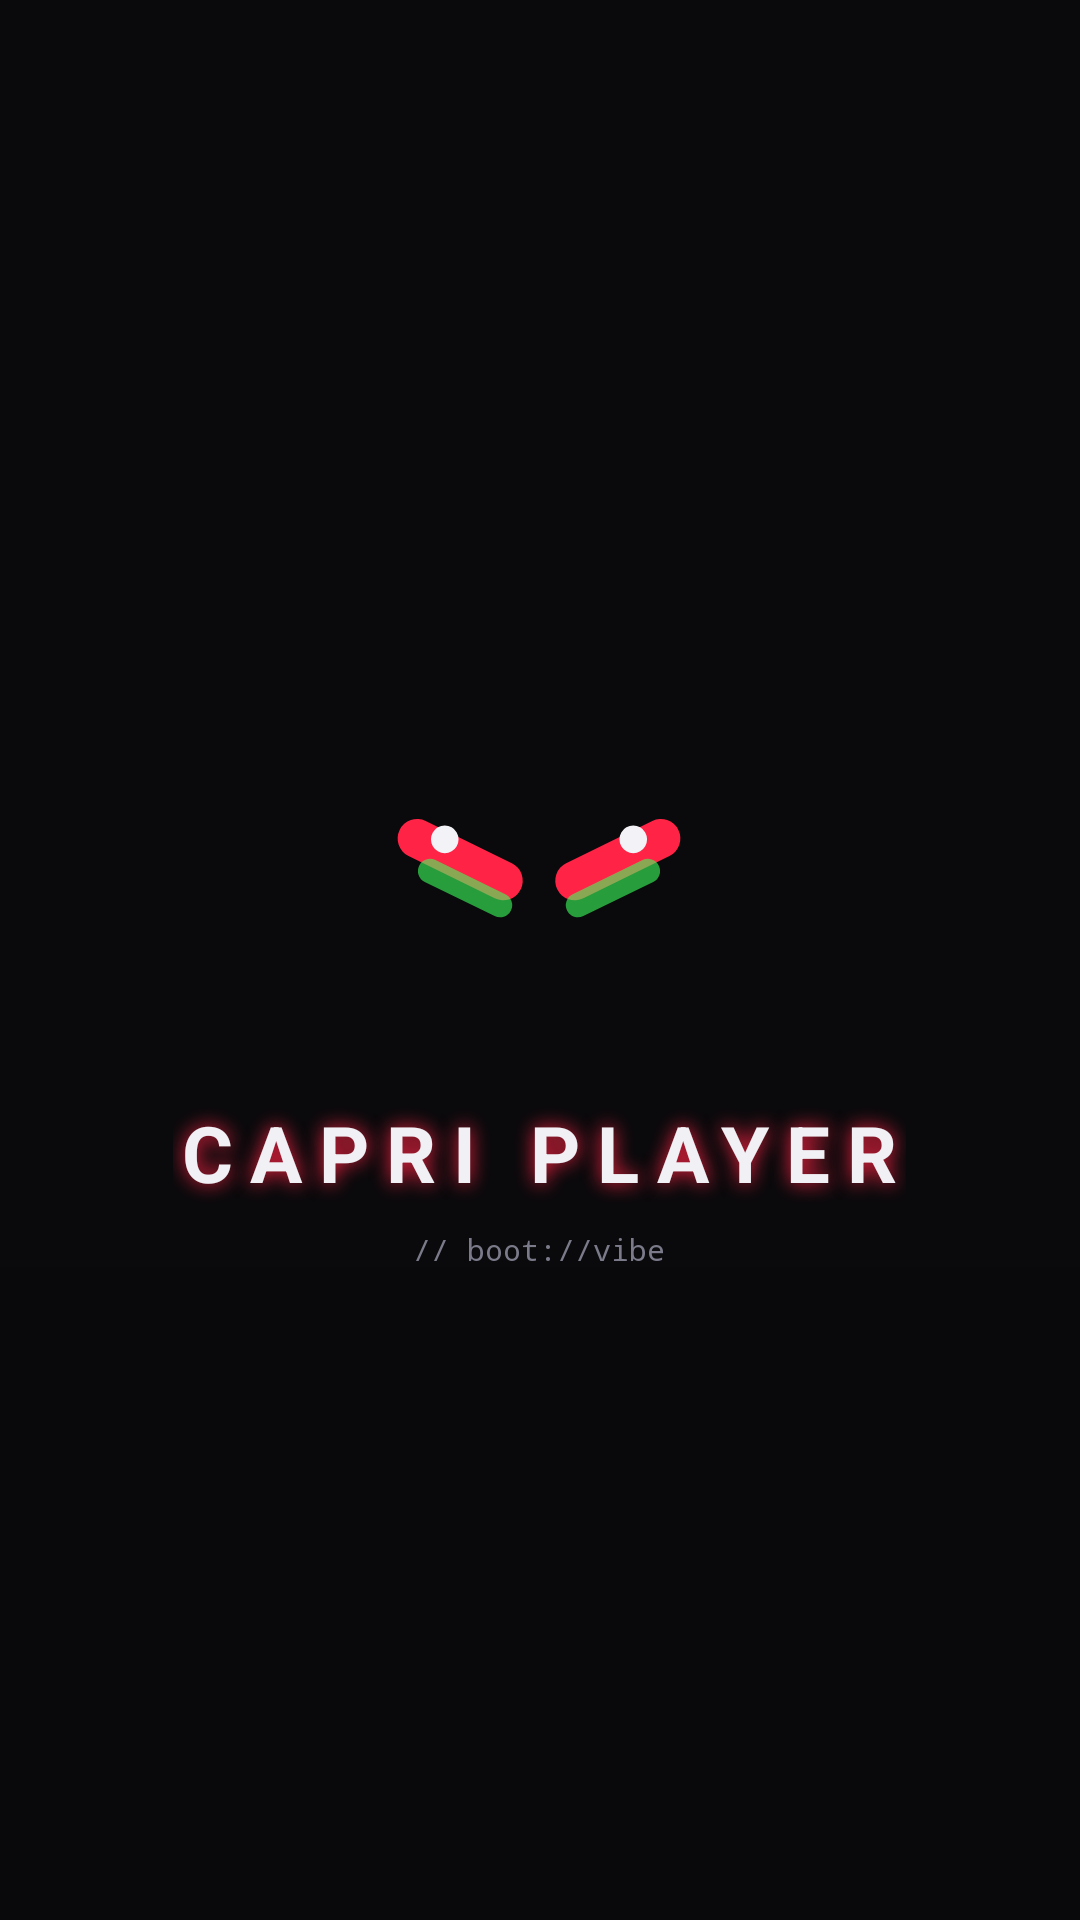

Write the Android layout XML for this screen, with the resource values it uses.
<!-- AndroidManifest.xml: application theme Theme.Capri -->
<!-- res/layout/splash_layer.xml -->
<?xml version="1.0" encoding="utf-8"?>
<FrameLayout xmlns:android="http://schemas.android.com/apk/res/android"
    android:layout_width="match_parent"
    android:layout_height="match_parent"
    android:background="@color/bg">

    <LinearLayout
        android:layout_width="wrap_content"
        android:layout_height="wrap_content"
        android:layout_gravity="center"
        android:orientation="vertical"
        android:gravity="center_horizontal">

        <ImageView
            android:id="@+id/splashEye"
            android:layout_width="130dp"
            android:layout_height="130dp"
            android:src="@drawable/ic_eyes"
            android:scaleType="fitCenter"
            android:contentDescription="@string/app_name" />

        <TextView
            android:layout_width="wrap_content"
            android:layout_height="wrap_content"
            android:layout_marginTop="20dp"
            android:text="@string/logo"
            android:textColor="@color/text"
            android:textSize="26sp"
            android:textStyle="bold"
            android:letterSpacing="0.22"
            android:shadowColor="@color/red"
            android:shadowDx="0"
            android:shadowDy="0"
            android:shadowRadius="16" />

        <TextView
            android:layout_width="wrap_content"
            android:layout_height="wrap_content"
            android:layout_marginTop="8dp"
            android:text="// boot://vibe"
            android:textColor="@color/smoke"
            android:textSize="10sp"
            android:fontFamily="monospace" />
    </LinearLayout>

    <View
        android:layout_width="match_parent"
        android:layout_height="match_parent"
        android:background="@drawable/scanlines"
        android:alpha="0.08"
        android:clickable="false"
        android:focusable="false" />
</FrameLayout>
<!-- resources referenced by this layout -->
<resources>
  <color name="bg">#FF0A0A0C</color>
  <color name="red">#FFFF2445</color>
  <color name="smoke">#FF7A7A8A</color>
  <color name="text">#FFF1F1F5</color>
  <!-- drawable ic_eyes (drawable) -->
  <?xml version="1.0" encoding="utf-8"?>
  <vector xmlns:android="http://schemas.android.com/apk/res/android"
      android:width="24dp"
      android:height="24dp"
      android:viewportWidth="24"
      android:viewportHeight="24">
      
      <path
          android:strokeColor="#FFFF2445"
          android:strokeWidth="2.4"
          android:strokeLineCap="round"
          android:pathData="M4.5,11.6 L9.8,14.2" />
      <path
          android:strokeColor="#FFFF2445"
          android:strokeWidth="2.4"
          android:strokeLineCap="round"
          android:pathData="M14.2,14.2 L19.5,11.6" />
      
      <path
          android:strokeColor="#993DFF5E"
          android:strokeWidth="1.5"
          android:strokeLineCap="round"
          android:pathData="M5.3,13.6 L9.6,15.7" />
      <path
          android:strokeColor="#993DFF5E"
          android:strokeWidth="1.5"
          android:strokeLineCap="round"
          android:pathData="M14.4,15.7 L18.7,13.6" />
      
      <path
          android:fillColor="#F2F2F7"
          android:pathData="M6.2,10.8 a0.85,0.85 0 1 0 0.001,0 Z" />
      <path
          android:fillColor="#F2F2F7"
          android:pathData="M17.8,10.8 a0.85,0.85 0 1 0 0.001,0 Z" />
  </vector>
  <!-- drawable scanlines (drawable) -->
  <?xml version="1.0" encoding="utf-8"?>
  <bitmap xmlns:android="http://schemas.android.com/apk/res/android"
      android:src="@drawable/scanlines"
      android:tileMode="repeat" />
  <string name="app_name">Capri Player</string>
  <string name="logo">CAPRI PLAYER</string>
  <style name="Theme.Capri" parent="android:Theme.Material.NoActionBar">
          <item name="android:windowBackground">@color/bg</item>
          <item name="android:statusBarColor">@color/bg</item>
          <item name="android:navigationBarColor">@color/bg</item>
          <item name="android:colorAccent">@color/red</item>
          <item name="android:colorPrimary">@color/red</item>
          <item name="android:colorPrimaryDark">@color/bg</item>
          <item name="android:windowLightStatusBar">false</item>
      </style>
</resources>
